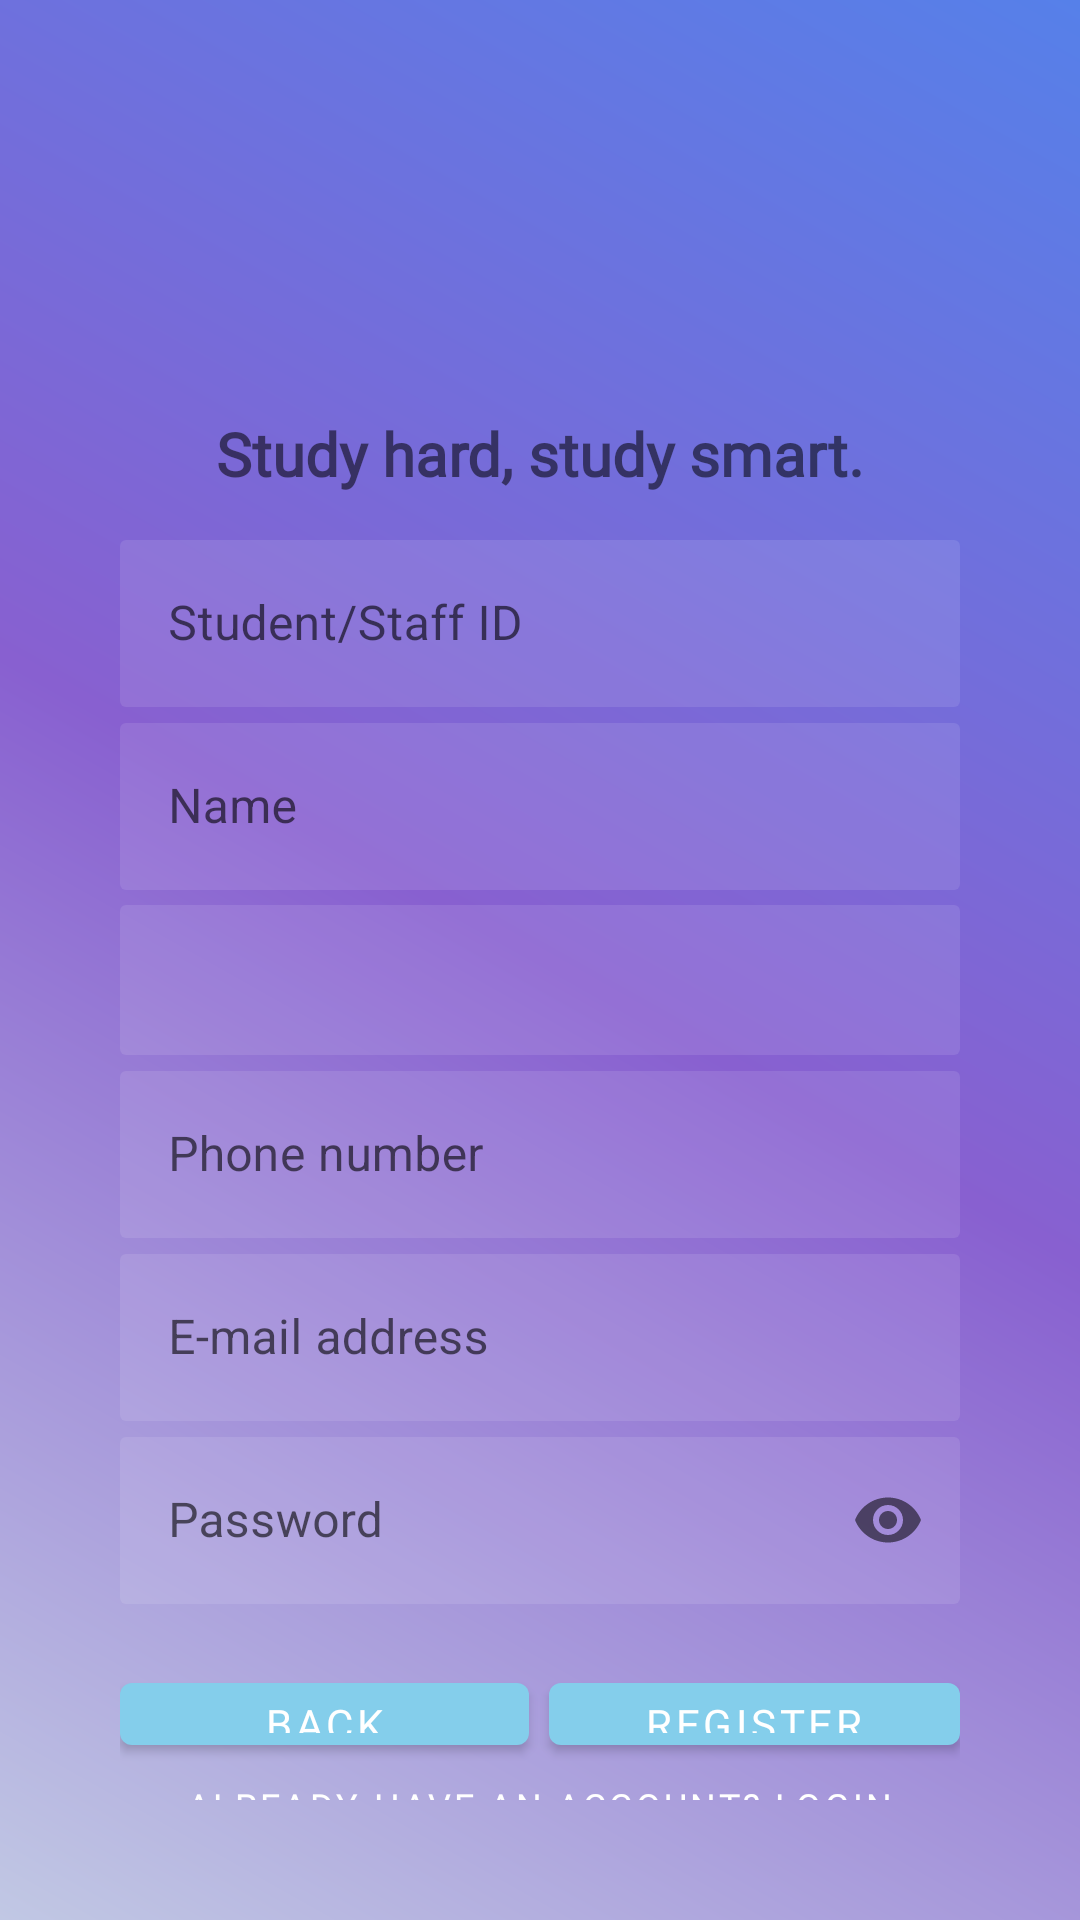

Produce the Android XML layout that renders to this screen, including the resource entries it uses.
<!-- AndroidManifest.xml: application theme AppTheme -->
<!-- res/layout/activity_registration.xml -->
<?xml version="1.0" encoding="utf-8"?>
<LinearLayout xmlns:android="http://schemas.android.com/apk/res/android"
    xmlns:app="http://schemas.android.com/apk/res-auto"
    xmlns:tools="http://schemas.android.com/tools"
    android:layout_width="match_parent"
    android:layout_height="match_parent"
    android:background="@drawable/splash_bg"
    android:gravity="center_horizontal|center_vertical"
    android:orientation="vertical"
    android:padding="40dp"
    tools:context=".Registration">

    <ImageView
        android:id="@+id/logo"
        android:contentDescription="@string/xmum_logo"
        android:transitionName="xmum_logo_transition"
        android:layout_width="200dp"
        android:layout_height="100dp"
        android:layout_marginBottom="5dp"
        android:src="@mipmap/xmum_logo" />

    <TextView
        android:id="@+id/slogan"
        android:transitionName="xmum_slogan_transition"
        android:layout_width="wrap_content"
        android:layout_height="wrap_content"
        android:layout_marginTop="5dp"
        android:layout_marginBottom="5dp"
        android:fontFamily="@font/baloo"
        android:text="@string/ss_txt"
        android:textSize="20sp"
        android:textStyle="bold" />

    <LinearLayout
        android:layout_width="match_parent"
        android:layout_height="wrap_content"
        android:layout_marginTop="5dp"
        android:orientation="vertical">

        <com.google.android.material.textfield.TextInputLayout
            android:id="@+id/id_text_input"
            style="@style/Widget.MaterialComponents.TextInputLayout.OutlinedBox"
            android:layout_width="match_parent"
            android:layout_height="wrap_content"
            android:hint="@string/id">

            <com.google.android.material.textfield.TextInputEditText
                android:id="@+id/id_edit_text"
                android:layout_width="match_parent"
                android:layout_height="wrap_content"
                android:background="@drawable/textbox_login"
                android:inputType="text"
                android:maxLines="1" />
        </com.google.android.material.textfield.TextInputLayout>

        <com.google.android.material.textfield.TextInputLayout
            android:id="@+id/name_text_input"
            style="@style/Widget.MaterialComponents.TextInputLayout.OutlinedBox"
            android:layout_width="match_parent"
            android:layout_height="wrap_content"
            android:hint="@string/name">

            <com.google.android.material.textfield.TextInputEditText
                android:id="@+id/name_edit_text"
                android:layout_width="match_parent"
                android:layout_height="wrap_content"
                android:background="@drawable/textbox_login"
                android:inputType="text"
                android:maxLines="1" />
        </com.google.android.material.textfield.TextInputLayout>

        <RelativeLayout
            android:layout_width="match_parent"
            android:layout_height="wrap_content"
            android:layout_marginTop="5dp"
            android:background="@drawable/textbox_login"
            android:orientation="horizontal">

            <Spinner
            android:id="@+id/role_spinner"
            android:layout_width="match_parent"
            android:layout_height="wrap_content"
            android:layout_centerVertical="true"
            android:layout_gravity="center"
            android:background="@android:color/transparent"
            android:gravity="center"
            android:popupBackground="@drawable/popup_list_bg"
            android:spinnerMode="dropdown" />

            <ImageView
                android:id="@+id/arrow_down"
                android:layout_width="40dp"
                android:layout_height="50dp"
                android:layout_alignParentEnd="true"
                android:layout_centerVertical="true"
                android:layout_gravity="center"
                android:contentDescription="@string/arrowdown"
                android:src="@mipmap/arrow_down" />
        </RelativeLayout>

        <com.google.android.material.textfield.TextInputLayout
            android:id="@+id/phone_number_text_input"
            style="@style/Widget.MaterialComponents.TextInputLayout.OutlinedBox"
            android:layout_width="match_parent"
            android:layout_height="wrap_content"
            android:hint="@string/phone_number">

            <com.google.android.material.textfield.TextInputEditText
                android:id="@+id/phone_number_edit_text"
                android:layout_width="match_parent"
                android:layout_height="wrap_content"
                android:background="@drawable/textbox_login"
                android:inputType="text"
                android:maxLines="1" />
        </com.google.android.material.textfield.TextInputLayout>

        <com.google.android.material.textfield.TextInputLayout
            android:id="@+id/email_text_input"
            style="@style/Widget.MaterialComponents.TextInputLayout.OutlinedBox"
            android:layout_width="match_parent"
            android:layout_height="wrap_content"
            android:hint="@string/e_mail">

            <com.google.android.material.textfield.TextInputEditText
                android:id="@+id/email_edit_text"
                android:layout_width="match_parent"
                android:layout_height="wrap_content"
                android:background="@drawable/textbox_login"
                android:inputType="text"
                android:maxLines="1" />
        </com.google.android.material.textfield.TextInputLayout>

        <com.google.android.material.textfield.TextInputLayout
            android:id="@+id/password_text_input"
            style="@style/Widget.MaterialComponents.TextInputLayout.OutlinedBox"
            android:layout_width="match_parent"
            android:layout_height="wrap_content"
            android:hint="@string/password"
            app:errorEnabled="true"
            app:passwordToggleEnabled="true">

            <com.google.android.material.textfield.TextInputEditText
                android:id="@+id/password_edit_text"
                android:layout_width="match_parent"
                android:layout_height="wrap_content"
                android:background="@drawable/textbox_login"
                android:inputType="textPassword"
                android:maxLines="1" />
        </com.google.android.material.textfield.TextInputLayout>

        <LinearLayout
            android:orientation="horizontal"
            android:layout_width="match_parent"
            android:layout_height="wrap_content">

            <com.google.android.material.button.MaterialButton
                android:id="@+id/back"
                android:layout_width="0dp"
                android:layout_height="wrap_content"
                android:layout_weight="1"
                android:fontFamily="@font/baloo"
                android:text="@string/back_login" />

            <View
                android:layout_width="0dp"
                android:layout_height="match_parent"
                android:layout_weight="0.05" />

            <com.google.android.material.button.MaterialButton
                android:id="@+id/register"
                android:layout_width="0dp"
                android:layout_height="wrap_content"
                android:layout_weight="1"
                android:fontFamily="@font/baloo"
                android:text="@string/register_user" />

        </LinearLayout>

    </LinearLayout>

    <com.google.android.material.button.MaterialButton
        style="@style/Widget.MaterialComponents.Button.UnelevatedButton"
        android:id="@+id/sign_in"
        android:layout_width="wrap_content"
        android:layout_height="25dp"
        android:padding="0dp"
        android:fontFamily="@font/baloo"
        android:textSize="12sp"
        android:text="@string/login_registration"
        app:backgroundTint="@color/transparent" />

</LinearLayout>
<!-- resources referenced by this layout -->
<resources>
  <color name="transparent">#00000000</color>
  <!-- drawable popup_list_bg (drawable) -->
  <?xml version="1.0" encoding="utf-8"?>
  <layer-list xmlns:android="http://schemas.android.com/apk/res/android">
      <item>
          <shape>
              <gradient
                  android:startColor="@color/themeColor4"
                  android:endColor="@color/themeColor5"
                  android:angle="45"/>
          </shape>
      </item>
      <item>
          <shape>
              <solid android:color="@color/login_form_details_light" android:width="2dp"/>
              <corners android:radius="2dp"/>
          </shape>
      </item>
  </layer-list>
  <!-- drawable splash_bg (drawable) -->
  <?xml version="1.0" encoding="utf-8"?>
  <shape xmlns:android="http://schemas.android.com/apk/res/android">
      <gradient
          android:startColor="@color/themeColor4"
          android:centerColor="@color/themeColor5"
          android:endColor="@color/themeColor1"
          android:angle="45"/>
  </shape>
  <!-- drawable textbox_login (drawable) -->
  <?xml version="1.0" encoding="utf-8"?>
  <shape xmlns:android="http://schemas.android.com/apk/res/android">
      <solid android:color="@color/login_form_details_light" android:width="2dp"/>
      <corners android:radius="2dp"/>
  </shape>
  <!-- mipmap xmum_logo: png bitmap (drawable, 347834 bytes) -->
  <string name="arrowdown">arrowDown</string>
  <string name="back_login">Back</string>
  <string name="e_mail">E-mail address</string>
  <string name="id">Student/Staff ID</string>
  <string name="login_registration">Already have an account? Login</string>
  <string name="name">Name</string>
  <string name="password">Password</string>
  <string name="phone_number">Phone number</string>
  <string name="register_user">Register user</string>
  <string name="ss_txt">Study hard, study smart.</string>
  <string name="xmum_logo">xmum_logo</string>
  <style name="AppTheme" parent="Theme.MaterialComponents.Light.NoActionBar">
          
          <item name="colorPrimary">@color/themeColor2</item>
          <item name="colorPrimaryDark">@color/themeColor1</item>
          <item name="colorAccent">@color/themeColor3</item>
  
          <item name="android:windowContentTransitions">true</item>
      </style>
  <color name="themeColor4">#C1C8E4</color>
  <color name="themeColor5">#8860D0</color>
  <color name="login_form_details_light">#1AFFFFFF</color>
  <color name="themeColor1">#5680E9</color>
  <color name="themeColor2">#84CEEB</color>
  <color name="themeColor3">#5AB9EA</color>
</resources>
